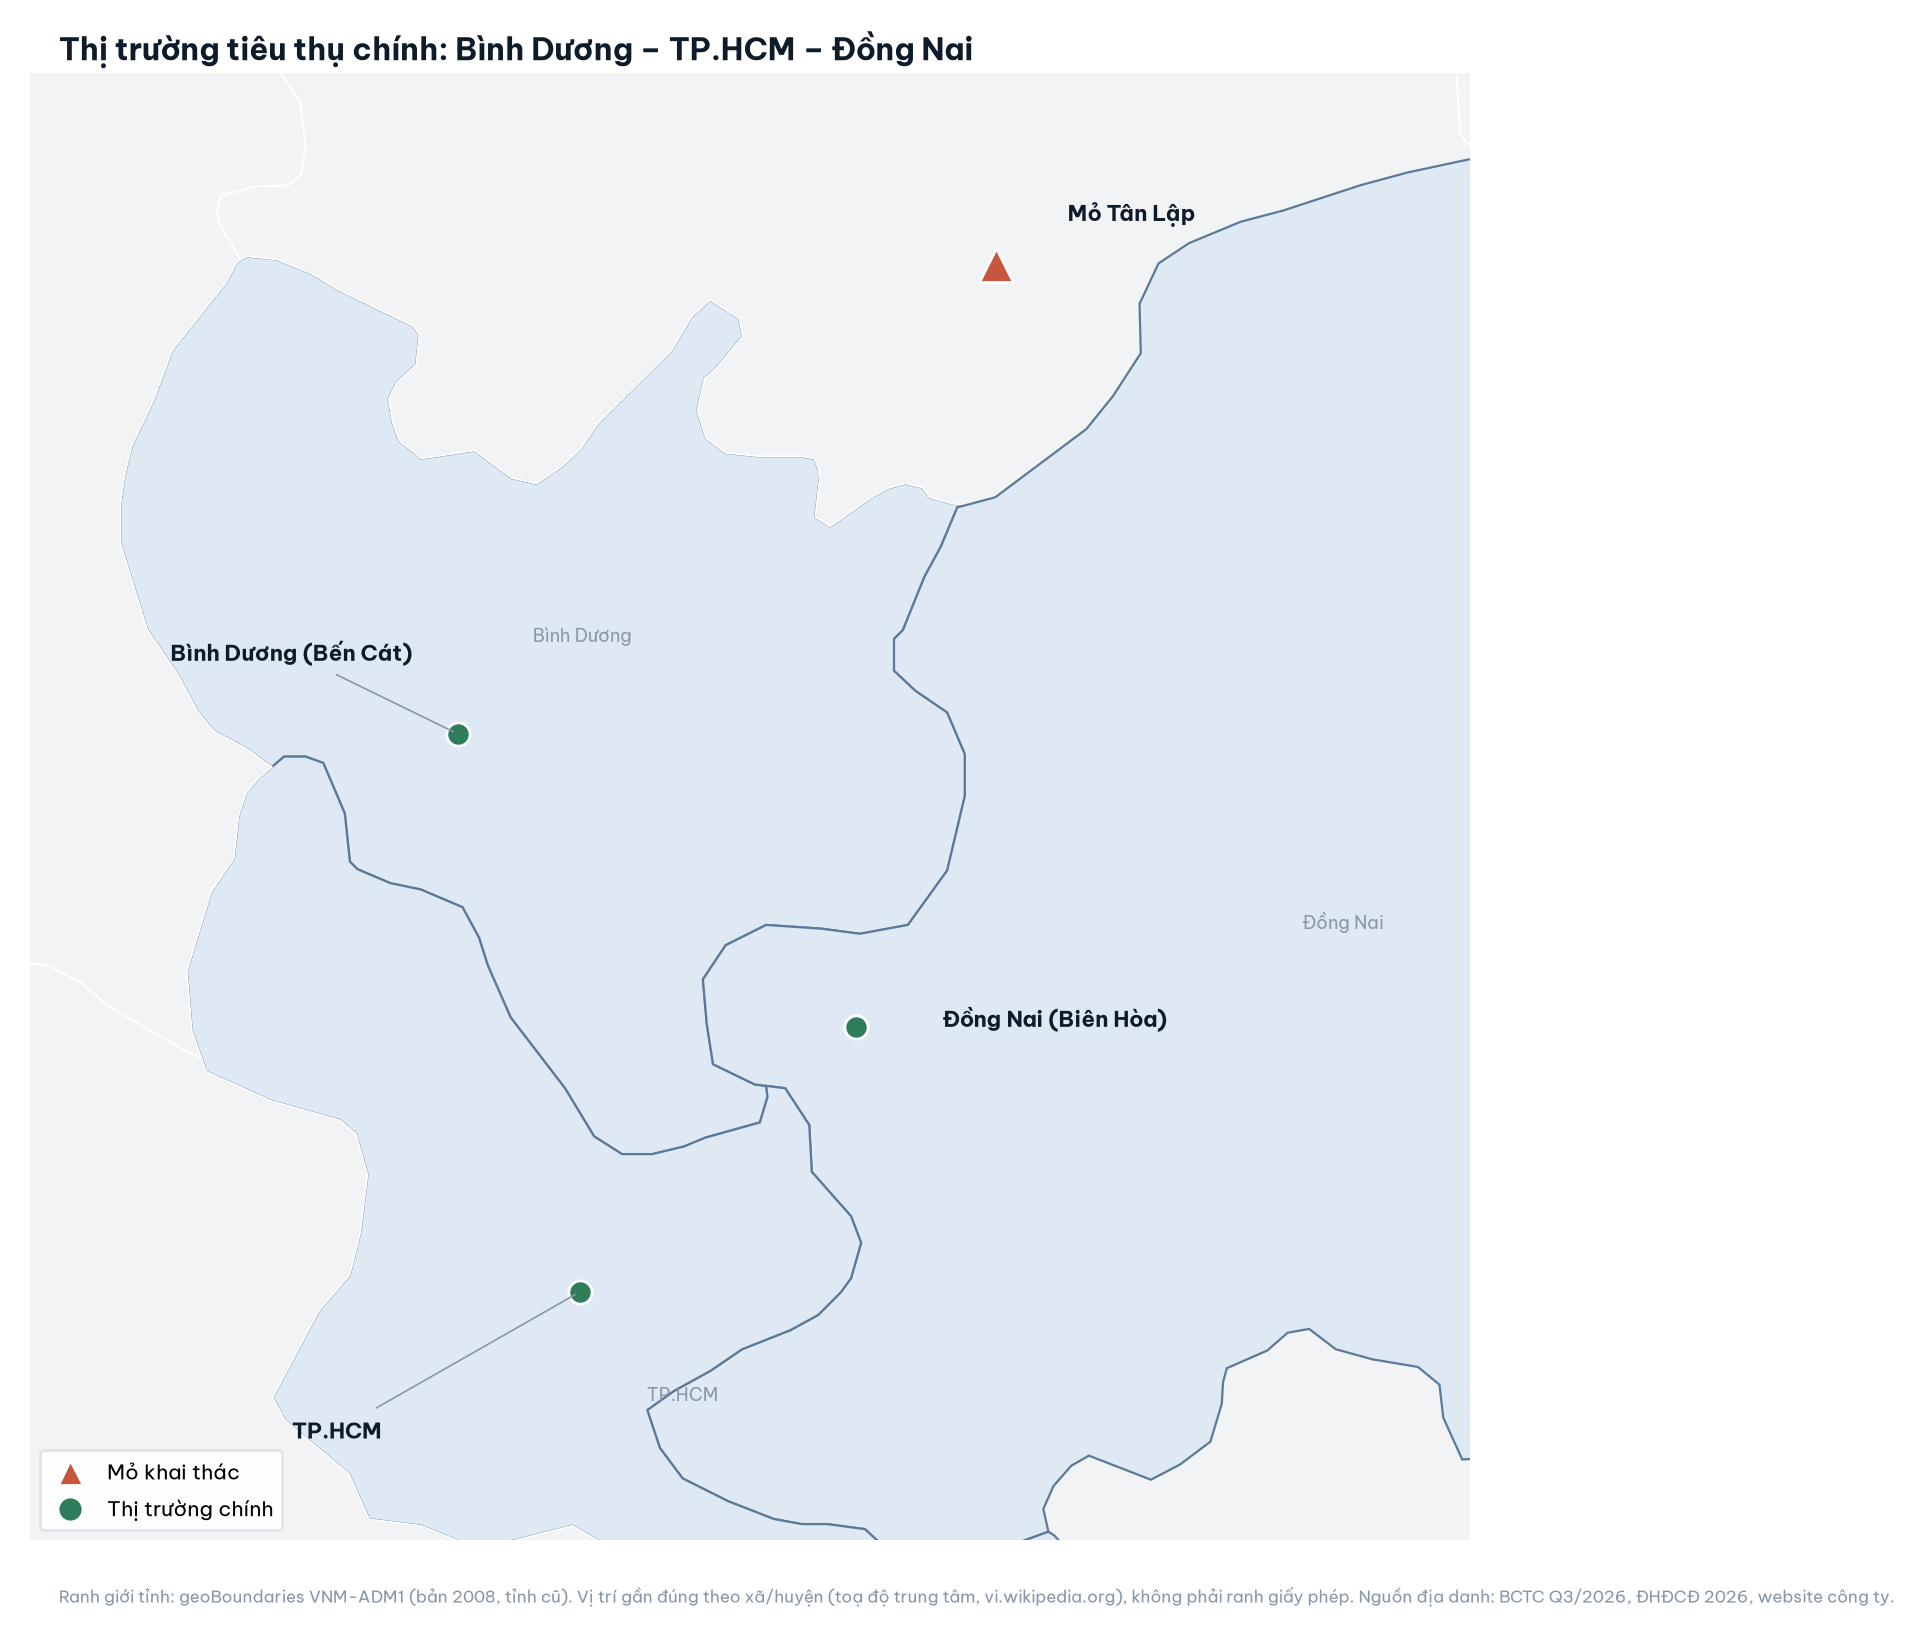

Values plotted in this chart, from the file beside it:
name, lat, lon, kind, dx, dy, note
TP.HCM, 10.77, 106.7, market, -0.2, -0.1, vi.wikipedia.org/wiki/Thành_phố_Hồ_Chí_M…
Đồng Nai (Biên Hòa), 10.95, 106.9, market, 0.06, 0.0, vi.wikipedia.org/wiki/Biên_Hòa_(thành_ph…
Bình Dương (Bến Cát), 11.15, 106.6, market, -0.2, 0.05, vi.wikipedia.org/wiki/Bến_Cát_(thị_xã)
Mỏ Tân Lập, 11.47, 107, mine, 0.05, 0.03, vi.wikipedia.org/wiki/Đồng_Phú_(huyện)
